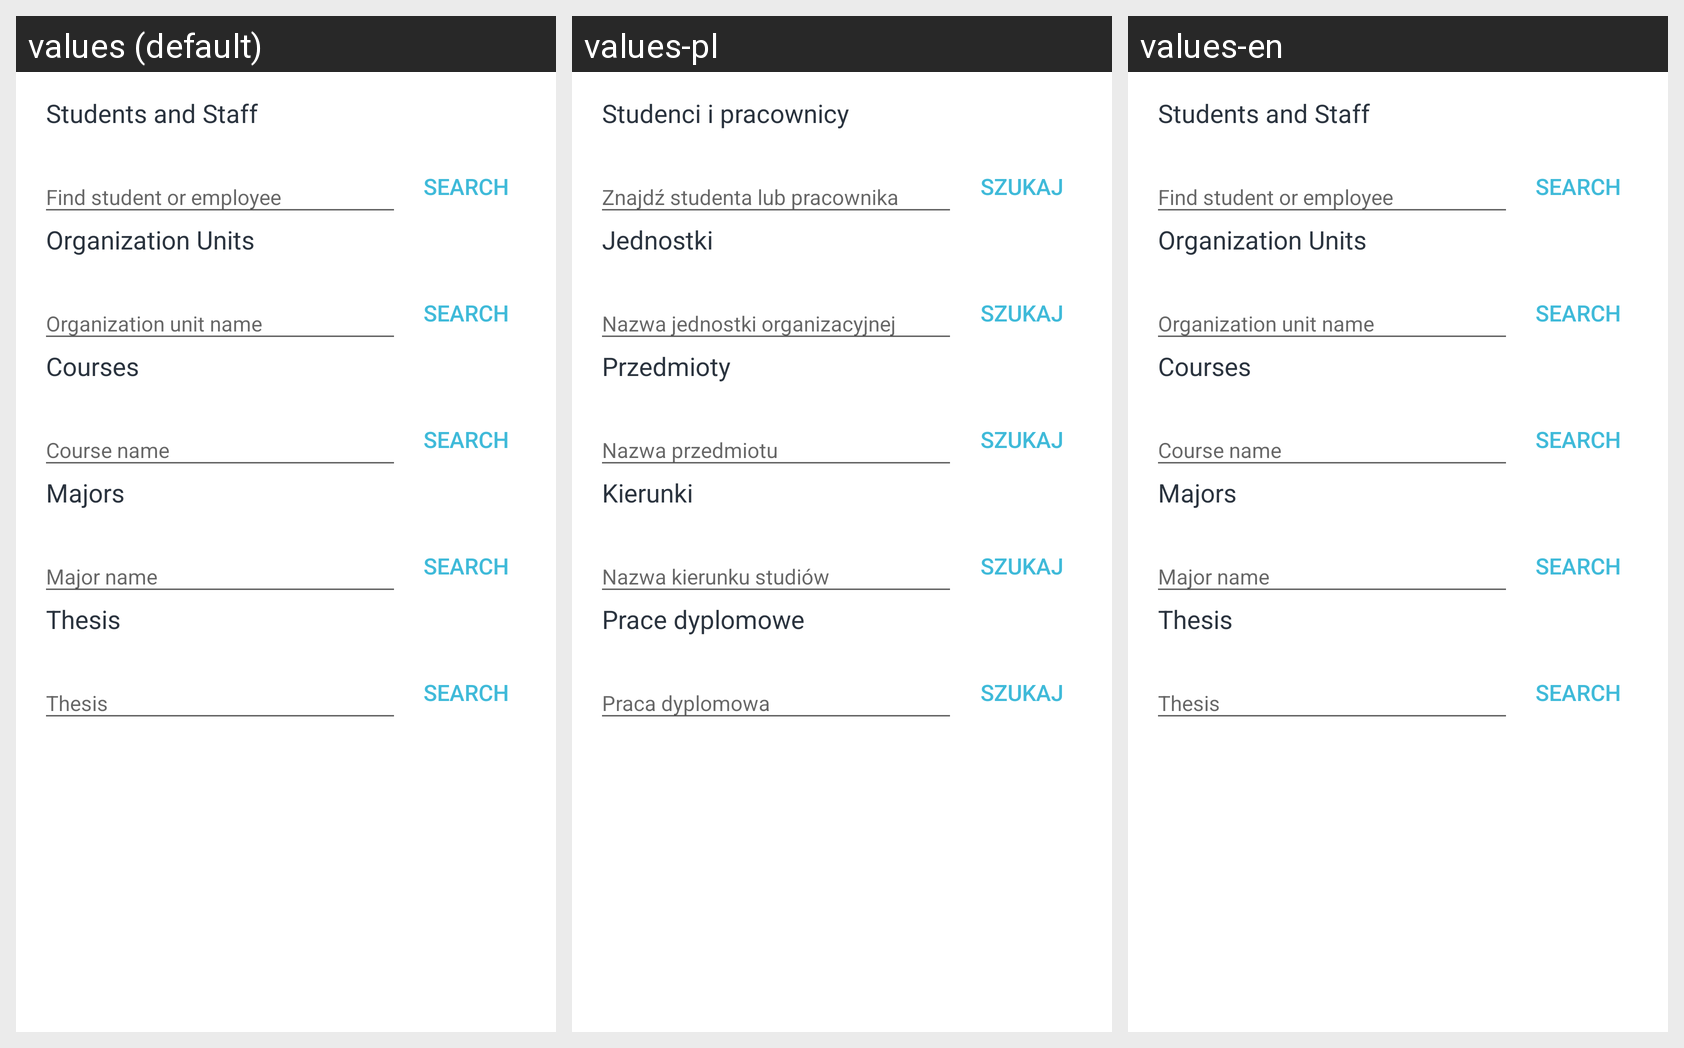

This grid shows one Android layout under several languages. Give, for every string resource on the screen, its name, the default text and each shown locale's text.
Android screen res/layout/fragment_search.xml rendered under 3 locales, left to right: values (default), values-pl, values-en. Device: Nexus 5 (rendered at 1080×1920; each locale shown at half size, 540×960, under a caption strip naming it); theme AppTheme.
Strings drawn on this screen, with the default value and each locale's value (text and hints the layout hard-codes, and strings that could not be matched under every locale, appear in the picture but are not listed):

students_and_staff
  values: Students and Staff
  values-pl: Studenci i pracownicy
  values-en: Students and Staff

organization_units
  values: Organization Units
  values-pl: Jednostki
  values-en: Organization Units

courses
  values: Courses
  values-pl: Przedmioty
  values-en: Courses

majors
  values: Majors
  values-pl: Kierunki
  values-en: Majors

thesiss
  values: Thesis
  values-pl: Prace dyplomowe
  values-en: Thesis
